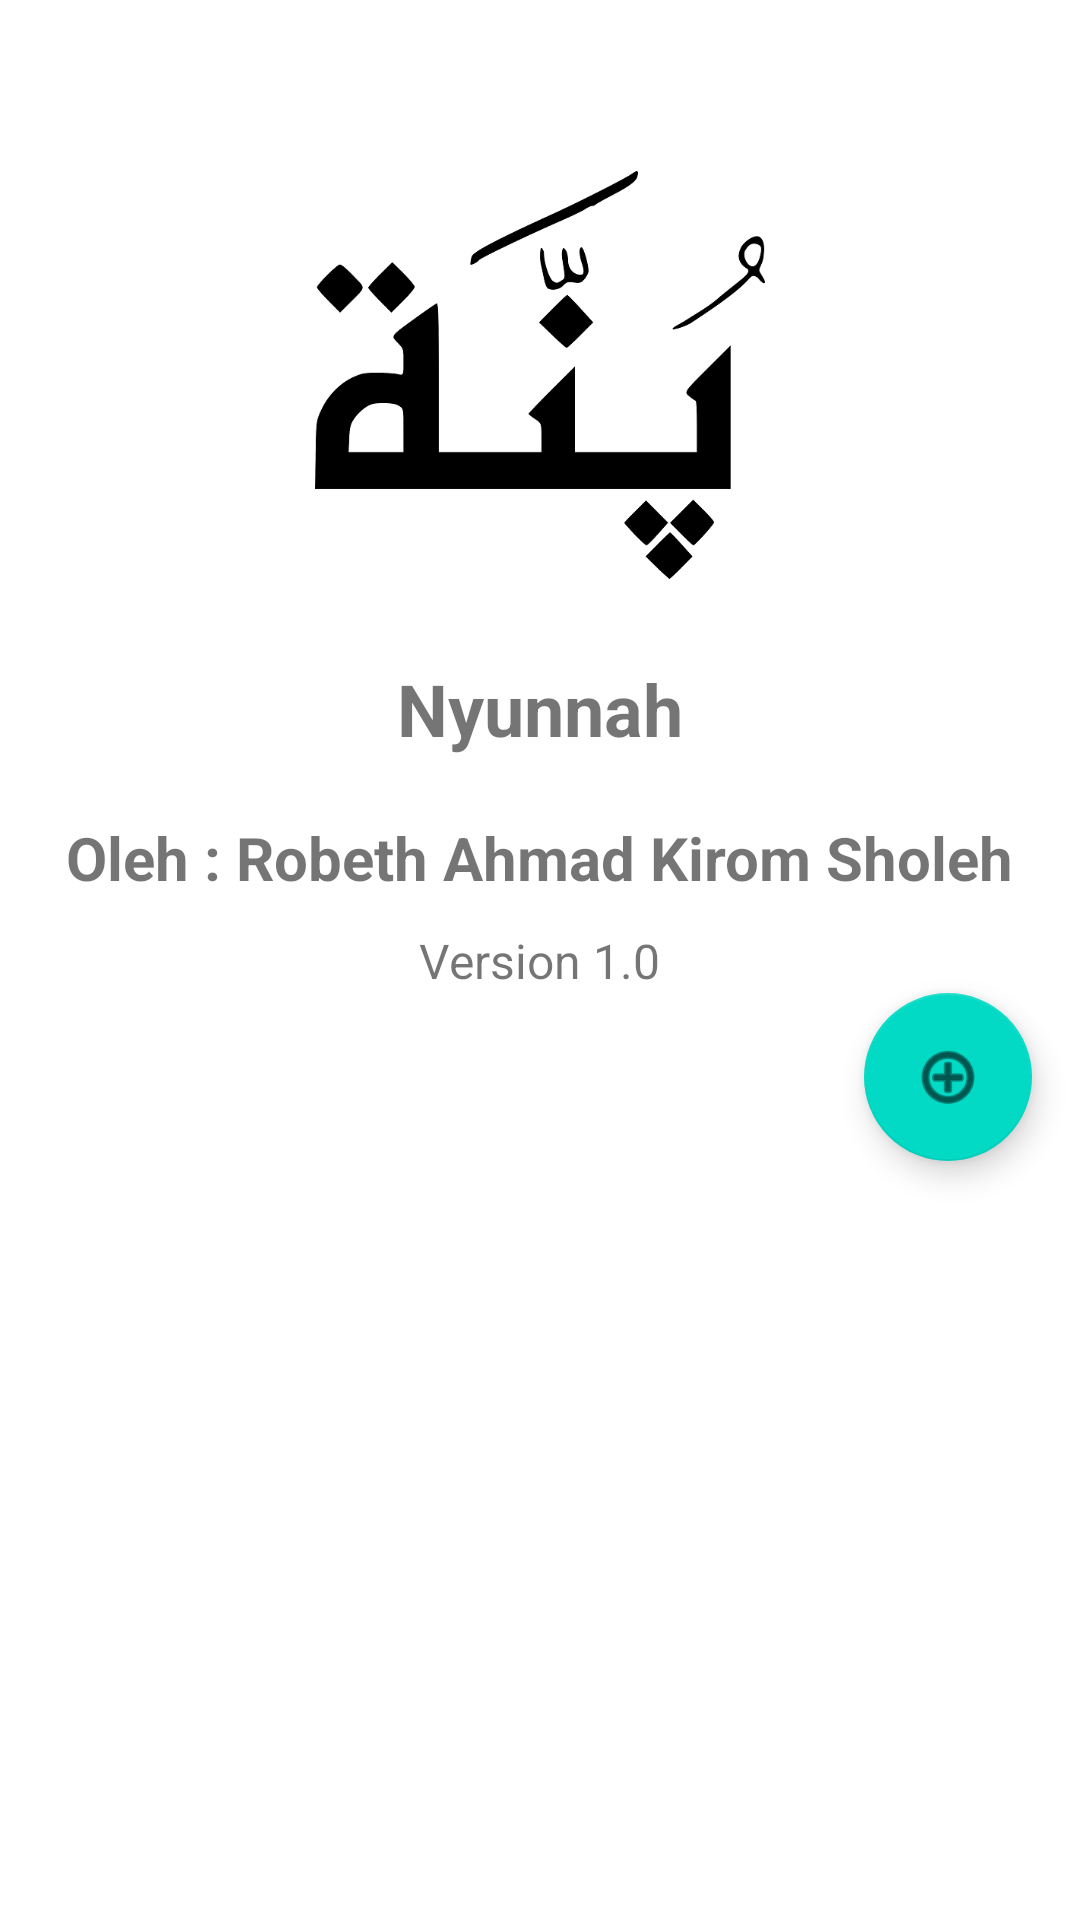

Android layout source for this screen:
<!-- AndroidManifest.xml: application theme Theme.Nyunnah -->
<!-- res/layout/activity_about.xml -->
<LinearLayout xmlns:android="http://schemas.android.com/apk/res/android"
    android:layout_width="match_parent"
    android:layout_height="match_parent"
    xmlns:app="http://schemas.android.com/apk/res-auto"
    android:orientation="vertical">

    <ImageView
        android:id="@+id/image_logo"
        android:layout_width="150dp"
        android:layout_height="150dp"
        android:layout_gravity="center_horizontal"
        android:layout_marginTop="50dp"
        android:src="@drawable/logo" />

    <TextView
        android:id="@+id/text_app_name"
        android:layout_width="wrap_content"
        android:layout_height="wrap_content"
        android:layout_gravity="center_horizontal"
        android:layout_marginTop="20dp"
        android:text="Nyunnah"
        android:textSize="24sp"
        android:textStyle="bold" />
    <TextView
        android:id="@+id/Namaku"
        android:layout_width="wrap_content"
        android:layout_height="wrap_content"
        android:layout_gravity="center_horizontal"
        android:layout_marginTop="20dp"
        android:text="Oleh : Robeth Ahmad Kirom Sholeh"
        android:textSize="20sp"
        android:textStyle="bold" />

    <TextView
        android:id="@+id/text_version"
        android:layout_width="wrap_content"
        android:layout_height="wrap_content"
        android:layout_gravity="center_horizontal"
        android:layout_marginTop="10dp"
        android:text="Version 1.0"
        android:textSize="16sp" />

    <com.google.android.material.floatingactionbutton.FloatingActionButton
        android:id="@+id/fab2"
        android:layout_width="wrap_content"
        android:layout_height="wrap_content"
        android:layout_gravity="bottom|end"
        android:layout_marginEnd="16dp"
        android:layout_marginBottom="16dp"
        app:srcCompat="@android:drawable/ic_menu_add" />


</LinearLayout>
<!-- resources referenced by this layout -->
<resources>
  <!-- drawable logo: png bitmap (drawable, 20497 bytes) -->
  <style name="Theme.Nyunnah" parent="Theme.MaterialComponents.DayNight.DarkActionBar">
          
          <item name="colorPrimary">@color/teal_200</item>
          <item name="colorPrimaryVariant">@color/teal_200</item>
          <item name="colorOnPrimary">@color/white</item>
          
          <item name="colorSecondary">@color/teal_200</item>
          <item name="colorSecondaryVariant">@color/teal_700</item>
          <item name="colorOnSecondary">@color/black</item>
          
          <item name="android:statusBarColor">?attr/colorPrimaryVariant</item>
          
      </style>
  <color name="teal_200">#FF03DAC5</color>
  <color name="white">#FFFFFFFF</color>
  <color name="teal_700">#FF018786</color>
  <color name="black">#FF000000</color>
</resources>
